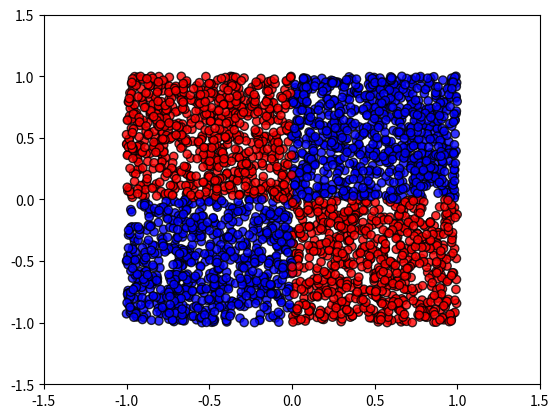

Python code for this plot:
'''
    Generate and plot this dataset (XOR)
    Recall:
    0 XOR 0 = 0
    0 XOR 1 = 1
    1 XOR 0 = 1
    1 XOR 1 = 0
'''


import matplotlib.pyplot as plt 
import numpy as np 


# set color of each point by checking its x & y value
def setColor(x,y):
    if (x < 0 and y < 0) or (x > 0 and y > 0):
        return 'blue'
    else:
        return 'red'


#uniform distribution x and y
x = np.random.uniform(-1.0,1.0,3000)
y = np.random.uniform(-1.0,1.0,3000)

colors = list(map(setColor, x, y))

plt.scatter(x, y, c=colors, marker = 'o', alpha=0.8,edgecolor='k')
plt.xlim(-1.5,1.5)
plt.ylim(-1.5,1.5)
plt.show()